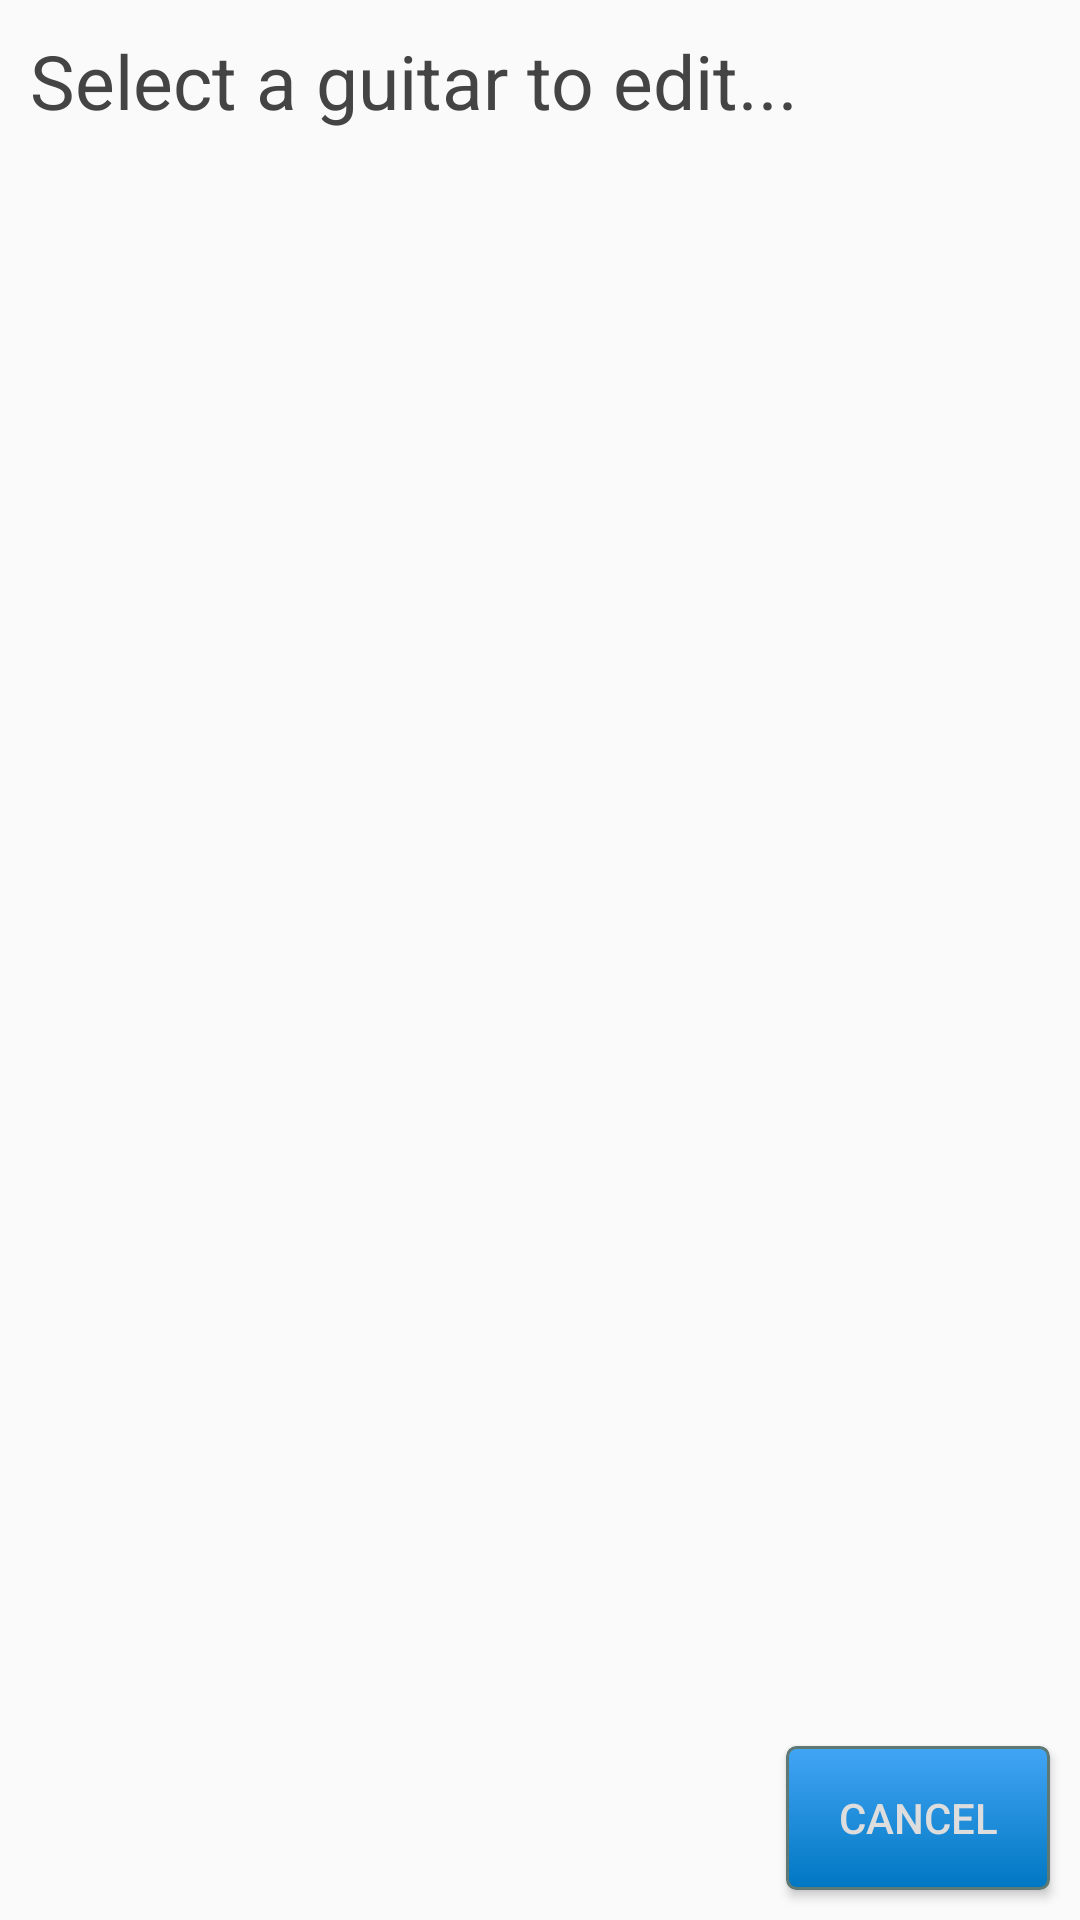

The Android layout XML behind this screen, and the referenced resources:
<!-- AndroidManifest.xml: application theme AppTheme -->
<!-- res/layout/dialog_instrument_picker.xml -->
<?xml version="1.0" encoding="utf-8"?>
<android.support.constraint.ConstraintLayout xmlns:android="http://schemas.android.com/apk/res/android"
    xmlns:app="http://schemas.android.com/apk/res-auto"
    xmlns:tools="http://schemas.android.com/tools"
    android:layout_width="290dp"
    android:layout_height="450dp"
    android:gravity="center">

    <TextView
        android:id="@+id/dialogTitle"
        android:layout_width="match_parent"
        android:layout_height="wrap_content"
        android:layout_margin="10dp"
        android:text="@string/select_a_guitar_to_edit"
        android:textSize="25sp"
        android:textColor="@color/darkGray"
        app:layout_constraintTop_toTopOf="parent"
        app:layout_constraintBottom_toTopOf="@id/scrollView"/>

    <ScrollView
        android:id="@+id/scrollView"
        android:layout_width="match_parent"
        android:layout_height="0dp"
        android:padding="10dp"
        app:layout_constraintBottom_toTopOf="@+id/btnBack"
        app:layout_constraintTop_toBottomOf="@id/dialogTitle">

        <RadioGroup
            android:id="@+id/rgInstrumentPicker"
            android:layout_width="match_parent"
            android:layout_height="match_parent"
            android:layout_margin="10dp"
            tools:ignore="ScrollViewSize" />

    </ScrollView>

    <Button
        android:id="@+id/btnBack"
        android:layout_width="wrap_content"
        android:layout_height="wrap_content"
        android:layout_margin="10dp"
        android:background="@drawable/custom_button"
        android:text="@string/cancel"
        app:layout_constraintBottom_toBottomOf="parent"
        app:layout_constraintEnd_toEndOf="parent"
        app:layout_constraintTop_toBottomOf="@+id/scrollView" />

</android.support.constraint.ConstraintLayout>
<!-- resources referenced by this layout -->
<resources>
  <color name="darkGray">#444444</color>
  <!-- drawable custom_button (drawable) -->
  <?xml version="1.0" encoding="utf-8"?>
  <selector xmlns:android="http://schemas.android.com/apk/res/android" >
      <item android:state_pressed="true" >
          <shape android:shape="rectangle"  >
              <corners android:radius="3dip" />
              <stroke android:width="1dip" android:color="#5e7974" />
              
              <gradient android:angle="-90" android:startColor="#42a5f5" android:endColor="#0077c2"  />
          </shape>
      </item>
      <item android:state_focused="true">
          <shape android:shape="rectangle"  >
              <corners android:radius="3dip" />
              <stroke android:width="1dip" android:color="#5e7974" />
              <solid android:color="#58857e"/>
          </shape>
      </item>
      <item >
          <shape android:shape="rectangle"  >
              <corners android:radius="3dip" />
              <stroke android:width="1dip" android:color="#5e7974" />
              <gradient android:angle="-90" android:startColor="#42a5f5" android:endColor="#0077c2" />
          </shape>
      </item>
  </selector>
  <string name="cancel">Cancel</string>
  <string name="select_a_guitar_to_edit">Select a guitar to edit...</string>
  <style name="AppTheme" parent="Theme.AppCompat.Light.DarkActionBar">
          
          <item name="colorPrimary">@color/colorPrimary</item>
          <item name="colorPrimaryDark">@color/colorPrimaryDark</item>
          <item name="colorAccent">@color/colorAccent</item>
          <item name="android:textColor">@color/colorText</item>
      </style>
  <color name="colorPrimary">#424242</color>
  <color name="colorPrimaryDark">#1b1b1b</color>
  <color name="colorAccent">#42a5f5</color>
  <color name="colorText">#dddddd</color>
</resources>
